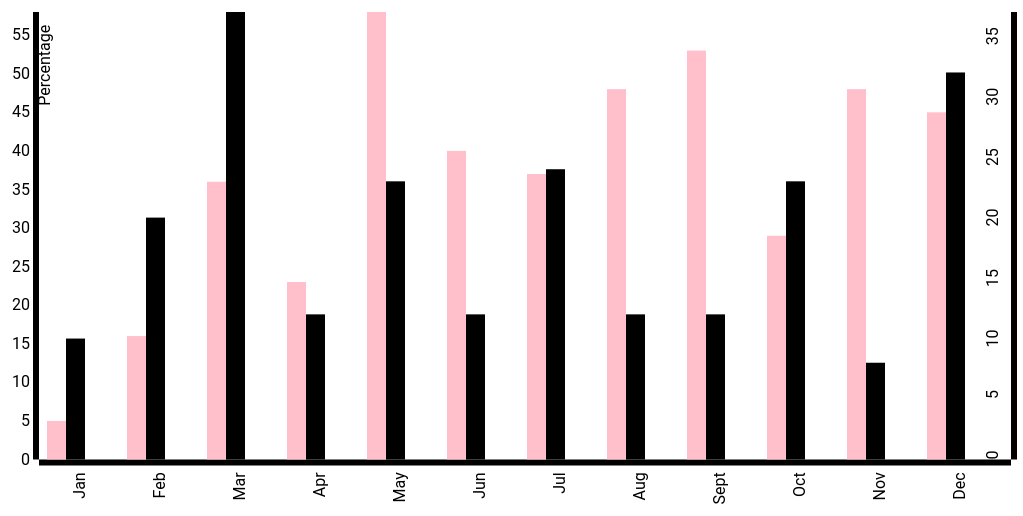
D3 v3 page, settled after 480 driven frames (8 s of simulated time); the page loaded 1 data file(s).


// ── main.js
d3.select("body")
    .style("font-family","Roboto");

d3.select("body")
    .append("h1")
    .text("Helical IT popularity among Interns and number of projects each month")
    .style("text-align","center")
    .style("color","#791E94");  

var default_height = 500,
    default_width = 960,
    default_ratio = default_width/default_height;
// set the dimensions of the canvas
var margin = {top: 20, right: 20, bottom: 70, left: 40},
    width = default_width - margin.left - margin.right,
    height = default_height - margin.top - margin.bottom;
    


function set_vars() {
    
    var current_width = window.innerWidth,
    current_height = window.innerHeight,
    current_ratio = current_width/current_height;
    
    if(current_ratio > default_ratio) {
        var h = current_height;
        var w = h*default_ratio;
    } else {
        var w = current_width;
         h = w/default_ratio;
    }
    
     // Set new width and height based on graph dimensions
  width = w - margin.left - margin.right;
  height = h - margin.top - margin.bottom;
    
};

set_vars();






// This is the tool tip
var div = d3.select("body").append("div")	
    .attr("class", "tooltip")				
    .style("opacity", 0);

//Loading the data here
function drawGraphic() {
    
// setting the ranges here
var x = d3.scale.ordinal().rangeRoundBands([0, width], .05);

var y1 = d3.scale.linear().range([height, 0]);
var y2 = d3.scale.linear().range([height, 0]);


// Making the axis here
var xAxis = d3.svg.axis()
    .scale(x)
    .orient("bottom");


var y1Axis = d3.svg.axis()
    .scale(y1)
    .orient("left");

var y2Axis = d3.svg.axis()
    .scale(y2)
    .orient("right");


// adding the SVG element here
var svg = d3.select("body").append("svg").style("margin","0 auto")
 .attr("width", width + margin.left + margin.right)
 .attr("height", height + margin.top + margin.bottom)
  .append("g")
    .attr("transform", 
          "translate(" + margin.left + "," + margin.top + ")");

    
    //Retrieving data 
d3.json("data/data.json", function(err, data) {
   
    // Retrieving Keys here
   var getKeys = function(arr) {
       var key, keys=[];
       for(var i=0; i< (arr.length - (arr.length - 1)); i++) {
           for(key in arr[i]) {
               keys.push(key);
           }
       }
       return keys;
   }
   var myKeys = getKeys(data);
   // console.log(myKeys);  // This returns an array     ["Interns","Projects","Time"]
    
    
    
    
//function getFields(input, field) {
//    var y1data = [];
//    for (var i=0; i < input.length; i++) {
//        if(!isNaN(input[i][field])) {
//            y1data.push(input[i][field]);
//        }
//    }
//    return y1data;
//}var result = getFields(data, myKeys[0]);
//    console.log(result);
// console.log()

    
    
     // scale the range of the data
    x.domain(data.map(function(d) { return d[myKeys[2]]; }));
    y1.domain([0, d3.max(data, function(d) { return d[myKeys[0]]; })]);
    y2.domain([0, d3.max(data, function(d) { return d[myKeys[1]]; })]);
    
 // add axis
  svg.append("g")
      .attr("transform", "translate(0," + height + ")")
      .call(xAxis)
    .selectAll("text")
      .style("text-anchor", "end")
      .attr("dx", "-.8em")
      .attr("dy", "-.55em")
      .attr("transform", "rotate(-90)");
    
    svg.append("g")
      .call(y1Axis)
      .append("text")
        .attr("transform", "rotate(-90)")
        .attr("dy", ".71em")
    .attr("dx", "-.8em")
      .style("text-anchor", "end")
      .text("Percentage");
    
     svg.append("g")
        .attr("transform", "translate("+ width +",0)")
      .call(y2Axis)
    .selectAll("text")
      .style("text-anchor", "end")
      .attr("dy", "-.8em")
      .attr("transform", "rotate(-90)" );
    
   //Adding the Bars here
    svg.selectAll(".bar1")
        .data(data)
        .enter().append('rect')
        .style("fill","pink")
        .attr("x", function(d){ return x(d[myKeys[2]]); } )
        .attr("width", x.rangeBand()/4)
        .attr("y", function(d) { return y1(d[myKeys[0]]);})
        .attr("height", function(d) {return height - y1(d[myKeys[0]])})
        .on("mouseover", function(d){
            div.transition()
                .duration(200)
                .style("opacity", 0.9);
            div.html(d[myKeys[0]] +"%" + "<br/>" + d[myKeys[2]])
                .style("left", (d3.event.pageX)+ "px")
                .style("top", (d3.event.pageY) + "px");
        })
        .on("mouseout", function(d) {
            div.transition()
                .duration(500)
                .style("opacity", 0);
        });
    
    svg.selectAll(".bar2")
        .data(data)
        .enter().append('rect')
        .style("fill","black")
        .attr("transform", "translate("+ (x.rangeBand()/4) +",0)")
        .attr("x", function(d){ return x(d[myKeys[2]]); } )
        .attr("width", x.rangeBand()/4)
        .attr("y", function(d) { return y2(d[myKeys[1]]);})
        .attr("height", function(d) {return height - y2(d[myKeys[1]])})
        .on("mouseover", function(d){
            div.transition()
                .duration(200)
                .style("opacity", 0.9);
            div.html(d[myKeys[1]] + "Projects" + "<br/>" + d[myKeys[2]])
                .style("left", (d3.event.pageX)+ "px")
                .style("top", (d3.event.pageY) + "px");
        })
        .on("mouseout", function(d) {
            div.transition()
                .duration(500)
                .style("opacity", 0);
        });
        
});
};
drawGraphic();
var resizeTimer;
window.onresize = function(event) {
 clearTimeout(resizeTimer);
  resizeTimer = setTimeout(function()
  {
    var s = d3.selectAll('svg');
    s = s.remove();
    set_vars();
    drawGraphic();
  });
}

### data: data/data.json
[
 {
  "Interns": 5,
  "Projects": 10,
  "Time": "Jan"
 },
 {
  "Interns": 16,
  "Projects": 20,
  "Time": "Feb"
 },
 {
  "Interns": 36,
  "Projects": 37,
  "Time": "Mar"
 },
 {
  "Interns": 23,
  "Projects": 12,
  "Time": "Apr"
 },
 {
  "Interns": 58,
  "Projects": 23,
  "Time": "May"
 },
 {
  "Interns": 40,
  "Projects": 12,
  "Time": "Jun"
 },
 {
  "Interns": 37,
  "Projects": 24,
  "Time": "Jul"
 },
 {
  "Interns": 48,
  "Projects": 12,
  "Time": "Aug"
 },
 "... 4 more items"
]